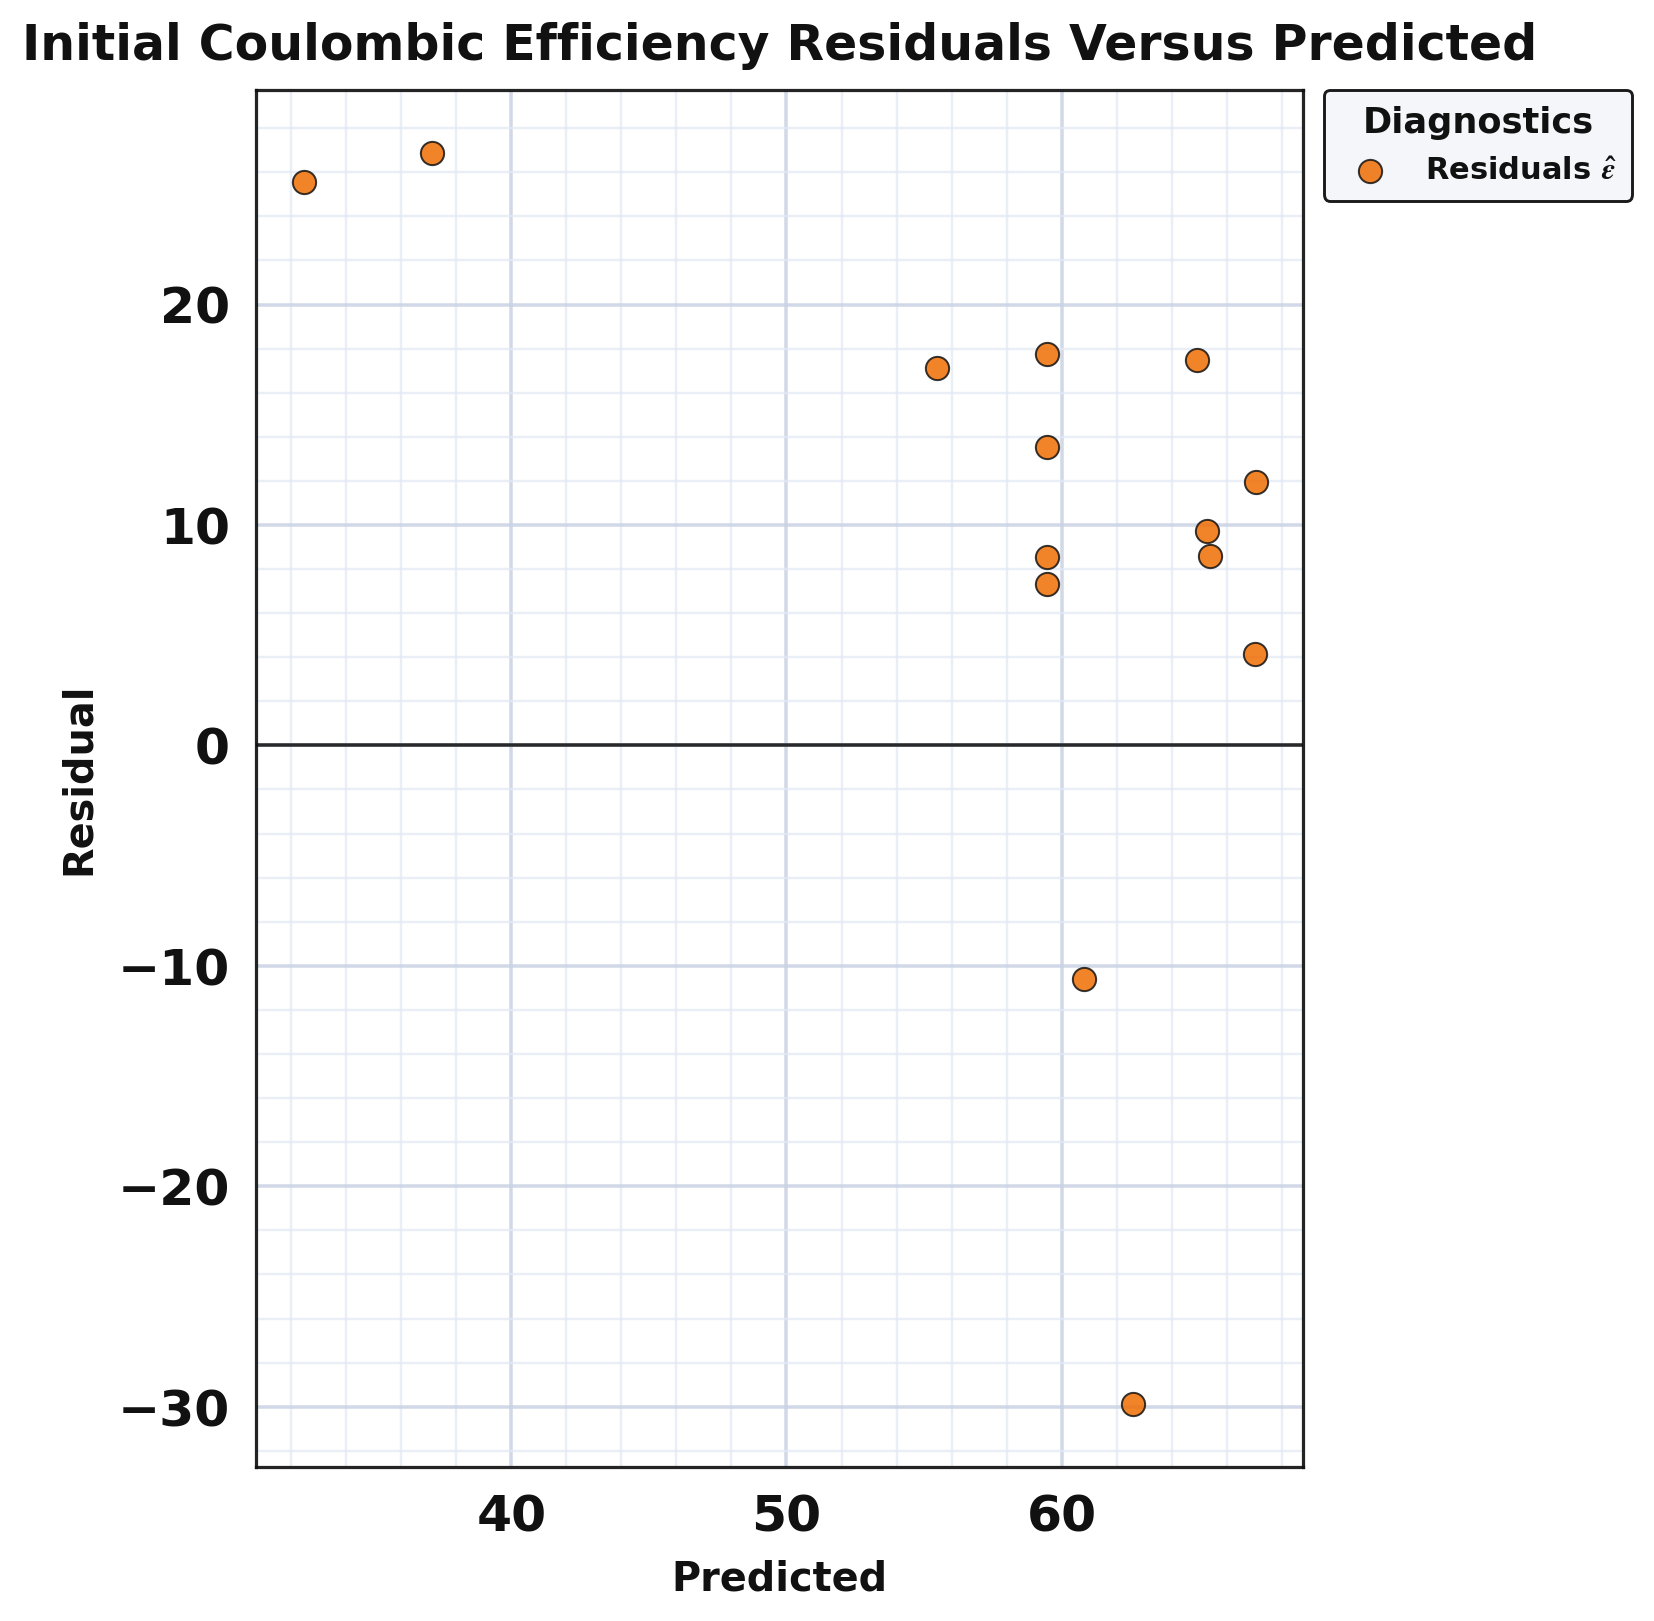

Values plotted in this chart, from the file beside it:
series, predicted, residual
point, 59.46, 8.538
point, 37.11, 26.89
point, 32.44, 25.56
point, 59.46, 13.54
point, 65.3, 9.703
point, 67.06, 11.94
point, 65.4, 8.604
point, 59.46, 17.74
point, 60.8, -10.6
point, 62.58, -29.88
point, 64.93, 17.47
point, 67.04, 4.161
point, 59.46, 7.338
point, 55.46, 17.14
